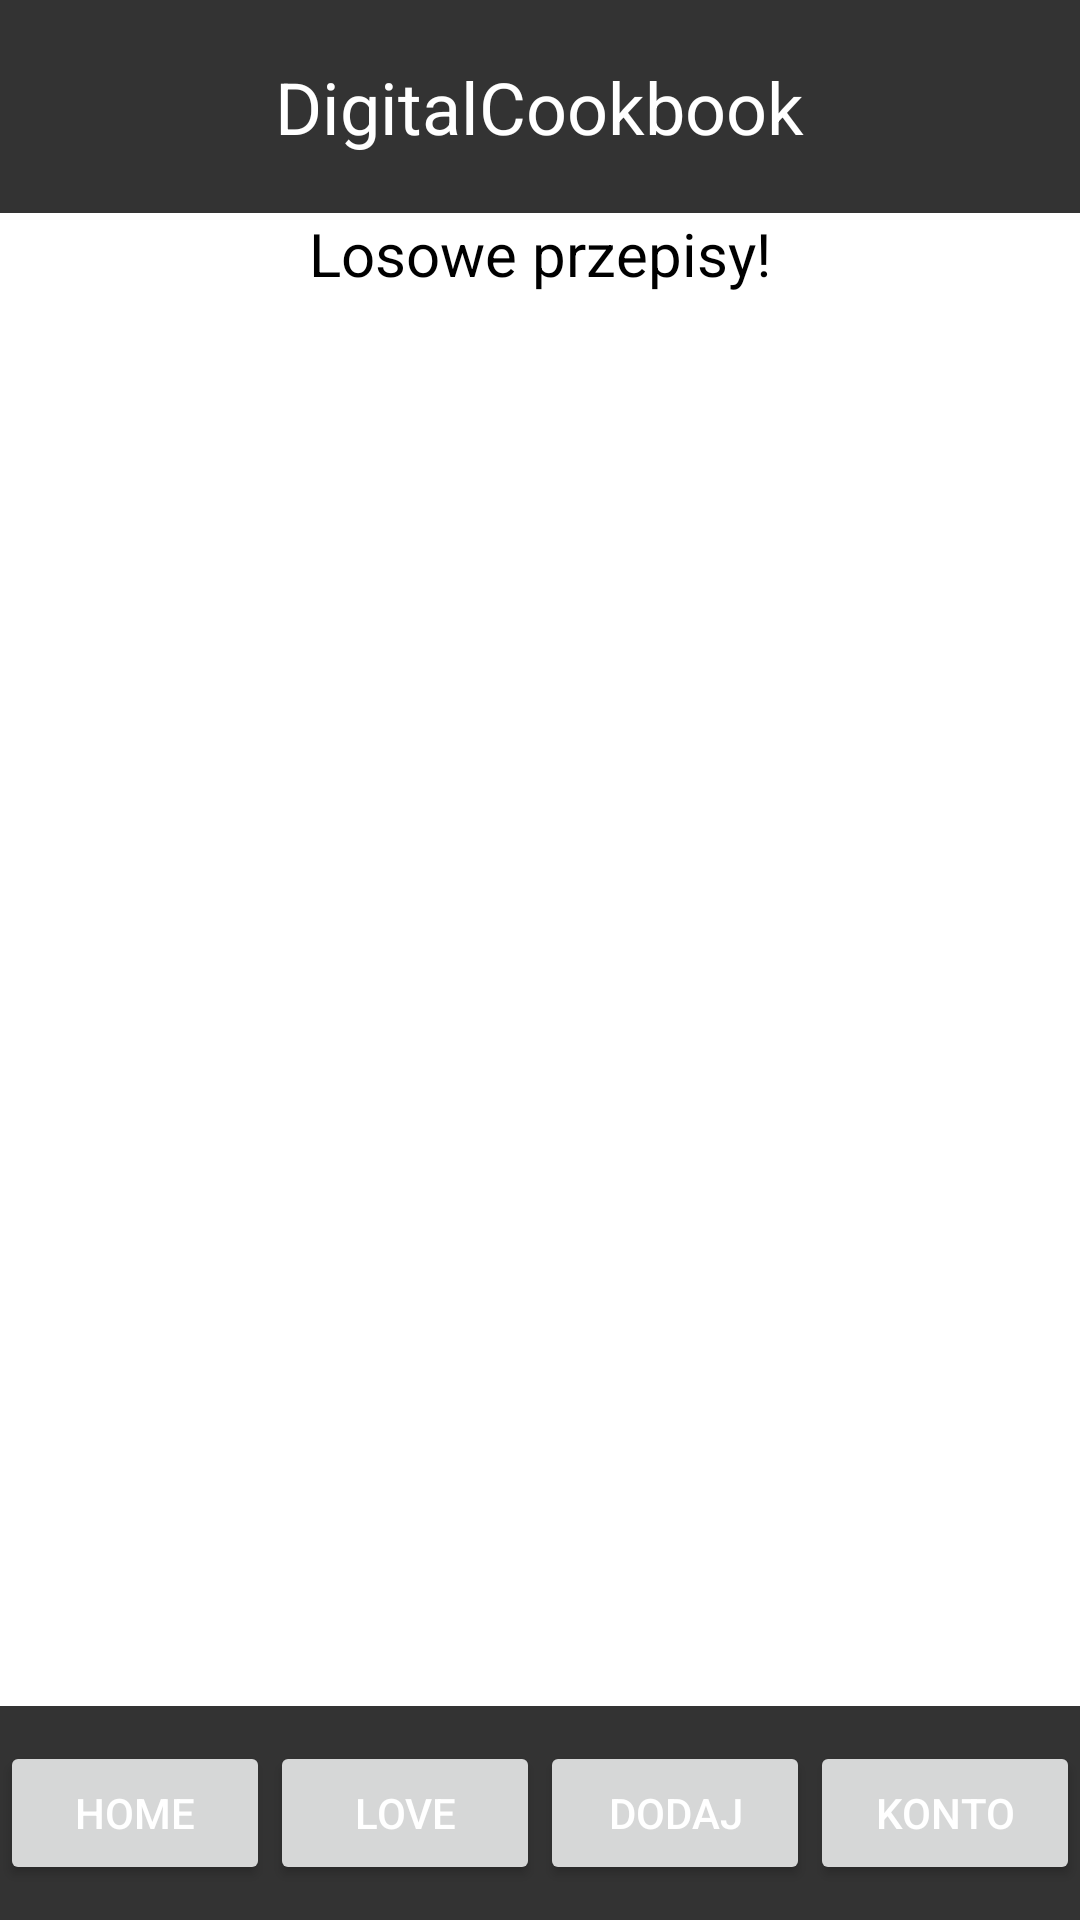

Produce the Android XML layout that renders to this screen, including the resource entries it uses.
<!-- AndroidManifest.xml: application theme Theme.DigitalCookBook -->
<!-- res/layout/activity_main.xml -->
<?xml version="1.0" encoding="utf-8"?>
<LinearLayout xmlns:android="http://schemas.android.com/apk/res/android"
    xmlns:app="http://schemas.android.com/apk/res-auto"
    xmlns:tools="http://schemas.android.com/tools"
    android:layout_width="match_parent"
    android:layout_height="match_parent"
    android:orientation="vertical"
    android:background="#333333"> 

    
    <LinearLayout
        android:layout_width="match_parent"
        android:layout_height="0dp"
        android:layout_weight="10"
        android:gravity="center"
        android:orientation="vertical">

        <TextView
            android:layout_width="wrap_content"
            android:layout_height="wrap_content"
            android:text="DigitalCookbook"
            android:textSize="24sp"
            android:textColor="#FFFFFF" /> 
    </LinearLayout>

    
    <LinearLayout
        android:layout_width="match_parent"
        android:layout_height="0dp"
        android:layout_weight="70"
        android:gravity="center"
        android:orientation="vertical"
        android:background="#FFFFFF">
        <TextView
            android:layout_width="wrap_content"
            android:layout_height="wrap_content"
            android:text="Losowe przepisy!"
            android:textColor="#000"
            android:textSize="20sp" />
        <ListView
            android:id="@+id/recipeListView"
            android:layout_width="match_parent"
            android:layout_height="0dp"
            android:layout_weight="70"
            android:background="#FFFFFF">
        </ListView>
    </LinearLayout>
    <LinearLayout
        android:layout_width="match_parent"
        android:layout_height="0dp"
        android:layout_weight="10"
        android:gravity="center"
        android:orientation="horizontal"
        android:background="#333333">
        <Button
            android:layout_width="0dp"
            android:layout_height="wrap_content"
            android:layout_weight="1"
            android:text="Home"
            android:textColor="#FFFFFF" />
        <Button
            android:layout_width="0dp"
            android:layout_height="wrap_content"
            android:layout_weight="1"
            android:text="Love"
            android:textColor="#FFFFFF" />

        <Button
            android:layout_width="0dp"
            android:layout_height="wrap_content"
            android:layout_weight="1"
            android:text="Dodaj"
            android:textColor="#FFFFFF" />

        <Button
            android:layout_width="0dp"
            android:layout_height="wrap_content"
            android:layout_weight="1"
            android:text="Konto"
            android:textColor="#FFFFFF" />
    </LinearLayout>

</LinearLayout>
<!-- resources referenced by this layout -->
<resources>
  <style name="Theme.DigitalCookBook" parent="Theme.MaterialComponents.DayNight.DarkActionBar">
          
          <item name="colorPrimary">@color/purple_500</item>
          <item name="colorPrimaryVariant">@color/purple_700</item>
          <item name="colorOnPrimary">@color/white</item>
          
          <item name="colorSecondary">@color/teal_200</item>
          <item name="colorSecondaryVariant">@color/teal_700</item>
          <item name="colorOnSecondary">@color/black</item>
          
          <item name="android:statusBarColor">?attr/colorPrimaryVariant</item>
          
      </style>
  <!-- not gathered from this repository: default colours our renderer supplied (Android Studio template values) -->
  <color name="purple_500">#FF6200EE</color>
  <color name="purple_700">#FF3700B3</color>
  <color name="teal_200">#FF03DAC5</color>
  <color name="teal_700">#FF018786</color>
  <color name="black">#FF000000</color>
  <color name="white">#FFFFFFFF</color>
</resources>
